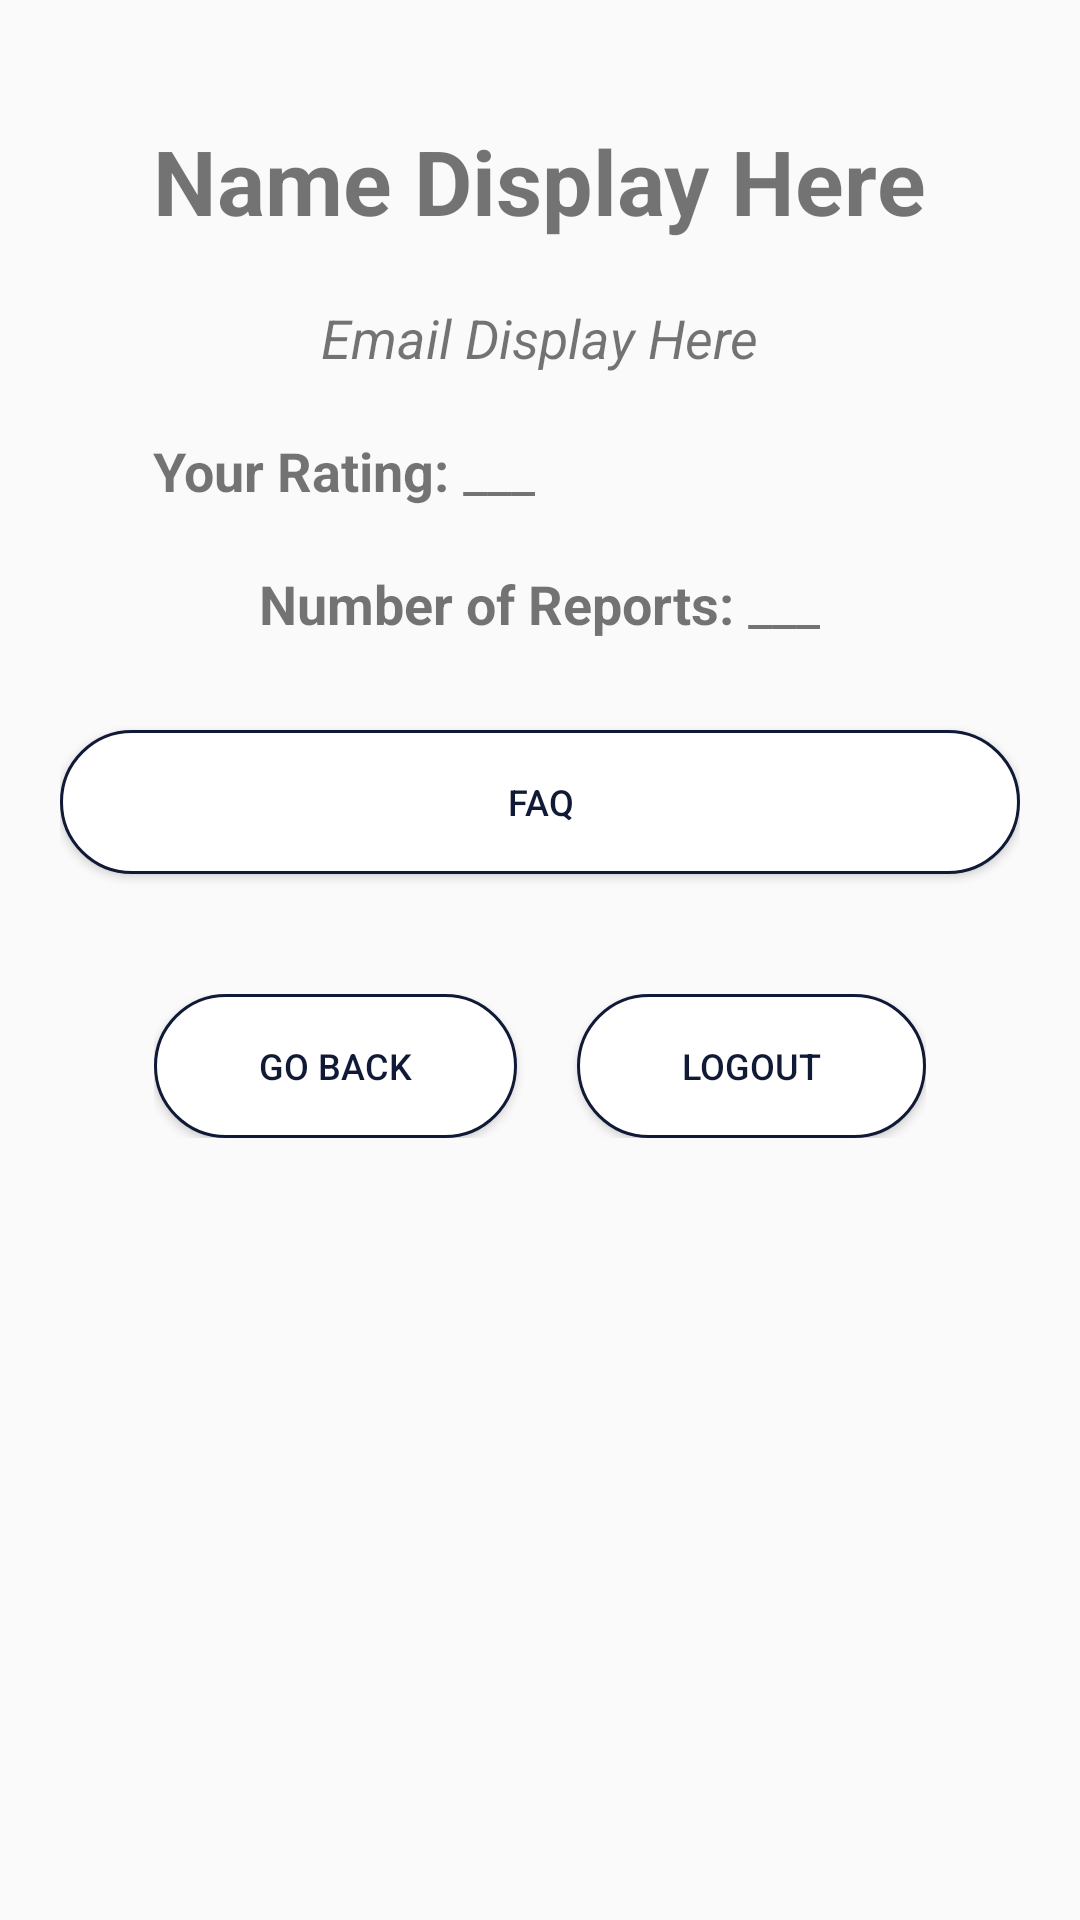

Reconstruct the res/layout file that produces this screen, plus the resources it refers to.
<!-- AndroidManifest.xml: application theme AppTheme -->
<!-- res/layout/activity_main.xml -->
<?xml version="1.0" encoding="utf-8"?>
<RelativeLayout xmlns:android="http://schemas.android.com/apk/res/android"
    xmlns:tools="http://schemas.android.com/tools"
    android:id="@+id/activity_main"
    android:layout_width="match_parent"
    android:layout_height="match_parent"
    android:orientation="vertical"
    tools:context="com.example.ee461l_anonymous_advice.MainActivity">

    <LinearLayout
        android:id="@+id/prof_section"
        android:layout_width="match_parent"
        android:layout_height="match_parent"
        android:layout_marginLeft="20dp"
        android:layout_marginRight="20dp"
        android:layout_marginTop="20dp"
        android:orientation="vertical">


        <LinearLayout
            android:layout_width="match_parent"
            android:layout_height="wrap_content"
            android:layout_gravity="center_horizontal"
            android:orientation="vertical"
            android:layout_marginTop="10dp">


            <LinearLayout
                android:layout_width="wrap_content"
                android:layout_height="wrap_content"
                android:orientation="vertical"
                android:layout_gravity="center_horizontal"
                android:layout_marginTop="10dp">

                <TextView
                    android:id="@+id/name"
                    android:layout_width="wrap_content"
                    android:layout_height="wrap_content"
                    android:gravity="center"
                    android:layout_gravity="center_horizontal"
                    android:text="Name Display Here"
                    android:textSize="30sp"
                    android:textStyle="bold" />

                <TextView
                    android:id="@+id/gmail"
                    android:layout_width="wrap_content"
                    android:layout_height="wrap_content"
                    android:layout_marginTop="20dp"
                    android:layout_gravity="center_horizontal"
                    android:gravity="center"
                    android:text="Email Display Here"
                    android:textSize="18sp"
                    android:textStyle="italic" />

                <LinearLayout
                    android:layout_width="wrap_content"
                    android:layout_height="wrap_content"
                    android:orientation="horizontal">


                <TextView
                    android:layout_width="wrap_content"
                    android:layout_height="wrap_content"
                    android:layout_marginTop="20dp"
                    android:text="Your Rating: "
                    android:textSize="18sp"
                    android:textStyle="bold"/>

                <TextView
                    android:id="@+id/rating_value"
                    android:layout_width="wrap_content"
                    android:layout_height="wrap_content"
                    android:layout_marginTop="20dp"
                    android:text="@string/rating_value"
                    android:textSize="18sp"/>
                </LinearLayout>

            </LinearLayout>

            <LinearLayout
                android:layout_width="wrap_content"
                android:layout_height="wrap_content"
                android:orientation="horizontal"
                android:layout_gravity="center_horizontal"
                android:layout_marginTop="20dp"
                android:layout_marginBottom="20dp">

                <TextView
                    android:layout_width="wrap_content"
                    android:layout_height="wrap_content"
                    android:text="Number of Reports: "
                    android:textSize="18sp"
                    android:textStyle="bold"/>

                <TextView
                    android:id="@+id/report_number"
                    android:layout_width="wrap_content"
                    android:layout_height="wrap_content"
                    android:text="@string/report_value"
                    android:textSize="18sp"/>

            </LinearLayout>


            <Button
                android:textColor="@color/colorPrimaryDark"
                android:textSize="12dp"
                android:background="@drawable/button_selector"
                android:id="@+id/bn_faq"
                android:layout_width="match_parent"
                android:layout_height="wrap_content"

                android:layout_gravity="center_horizontal"
                android:text="FAQ"
                android:onClick="gotoFAQ"
                android:layout_marginTop="10dp"
                android:layout_marginBottom="20dp"/>


            
                
                
                
                
                
                
                
                
                

        </LinearLayout>

        <LinearLayout
            android:layout_width="wrap_content"
            android:layout_height="wrap_content"
            android:layout_gravity="center_horizontal"
            android:orientation="horizontal"
            android:layout_marginTop="20dp"
            android:layout_marginBottom="20dp">

            <Button
                android:textColor="@color/colorPrimaryDark"
                android:textSize="12dp"
                android:background="@drawable/button_selector"
                android:id="@+id/bn_landing"
                android:layout_width="wrap_content"
                android:layout_height="wrap_content"
                android:onClick="gotoLanding"
                android:text="Go Back"
                android:layout_marginRight="10dp"
                android:paddingLeft="35dp"
                android:paddingRight="35dp"/>

            <Button
                android:textColor="@color/colorPrimaryDark"
                android:textSize="12dp"
                android:background="@drawable/button_selector"
                android:id="@+id/bn_logout"
                android:layout_width="wrap_content"
                android:layout_height="wrap_content"
                android:onClick="onClick (MainActivity)"
                android:text="Logout"
                android:layout_marginLeft="10dp"
                android:paddingLeft="35dp"
                android:paddingRight="35dp" />



        </LinearLayout>

    </LinearLayout>

</RelativeLayout>
<!-- resources referenced by this layout -->
<resources>
  <color name="colorPrimaryDark">#101935</color>
  <!-- drawable button_selector (drawable) -->
  <?xml version="1.0" encoding="utf-8"?>
  <selector xmlns:android="http://schemas.android.com/apk/res/android">
      
      
  
  
      <item>
  
          <shape xmlns:android="http://schemas.android.com/apk/res/android" android:shape="rectangle">
              <corners android:radius="40dp" />
              <solid android:color="#FFFFFF" />
              <padding android:bottom="2dp" android:left="10dp" android:right="10dp" android:top="2dp" />
              <stroke android:width="1dp" android:color="@color/colorPrimaryDark" />
          </shape>
  
      </item>
  </selector>
  <string name="rating_value"> ___  </string>
  <string name="report_value"> ___  </string>
  <style name="AppTheme" parent="Theme.AppCompat.Light.DarkActionBar">
          
          <item name="colorPrimary">@color/colorPrimary</item>
          <item name="colorPrimaryDark">@color/colorPrimaryDark</item>
          <item name="colorAccent">@color/colorAccent</item>
  
  
          <item name="android:colorButtonNormal">@drawable/button_selector</item>
          <item name="colorButtonNormal">@drawable/button_selector</item>
          <item name="android:buttonStyle">@style/FriendlyButtonStyle</item>
      </style>
  <color name="colorPrimary">#449dd1</color>
  <color name="colorAccent">#449dd1</color>
  <style name="FriendlyButtonStyle" parent="Widget.AppCompat.Button">
          <item name="android:textColor">@color/colorTitle</item>
          <item name="android:radius">100dp</item>
  
      </style>
  <color name="colorTitle">#ffffff</color>
</resources>
